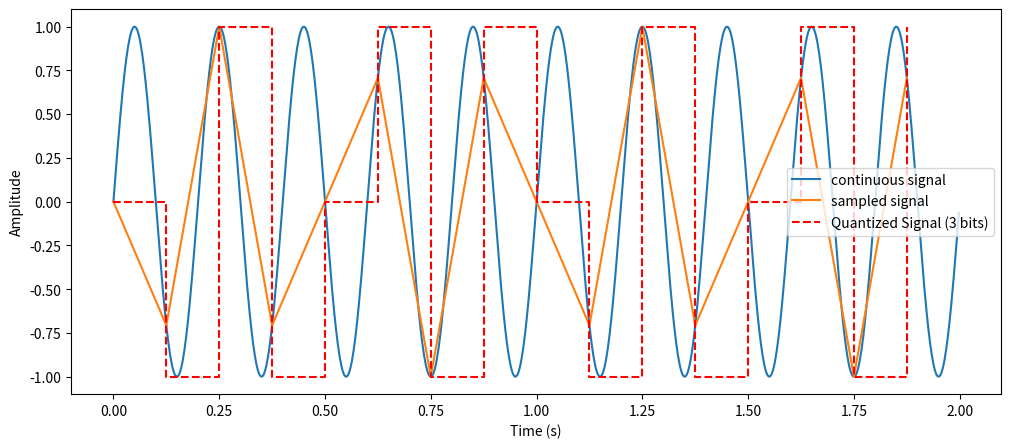

Python code for this plot:
import numpy as np
import matplotlib.pyplot as plt

signal_freq = 5.0 # in Hz
duration = 2 # in seconds
sampling_freq = 8 # in Hz
num_bits = 3 # 3-bit quantization (8 levels: 0 - 7)
min_signal = -1 # min signal value
max_signal = 1 # max signal value

def original_signal(t):
    return np.sin(2 * np.pi * signal_freq * t)

plt.subplots(1, 1, figsize=(12, 5))

t_points = np.linspace(0, duration, 1000, endpoint=False) # 1000 points in [0, duration)
cont_signal = original_signal(t_points)
plt.plot(t_points, cont_signal, label='continuous signal')

n = int(sampling_freq * duration)
t_sampled = np.linspace(0, duration, n, endpoint=False)
sampled_signal = original_signal(t_sampled)
plt.plot(t_sampled, sampled_signal, label='sampled signal')

qs = np.round((sampled_signal - min_signal) / (max_signal - min_signal) * (num_bits - 1))
qv = min_signal + qs * (max_signal - min_signal) / (num_bits - 1)
plt.step(t_sampled, qv, where='post', label=f'Quantized Signal ({num_bits} bits)', color='r', linestyle='--')

plt.xlabel('Time (s)')
plt.ylabel('Amplitude')
plt.legend()
plt.show()